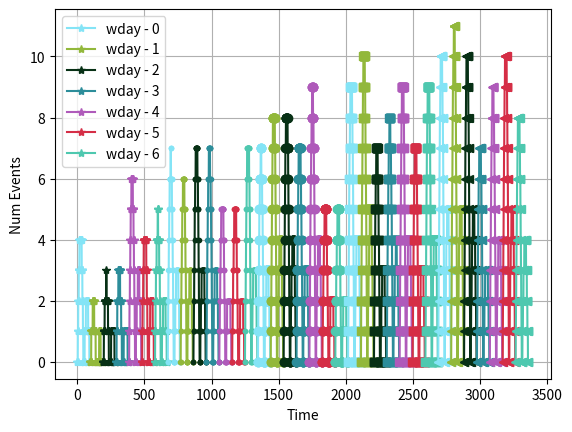

Generate this figure with matplotlib:
# mathematical imports -
import numpy as np
import scipy.stats as stats
# graphical imports -
from matplotlib import pyplot as plt
import seaborn as sns


def createProbabilityMatrix(inputMat):
    """

    :param inputMat: shape is [num_cases, num_time_steps, 1]
    :return:
    """
    num_events  = np.max(inputMat).astype(int)
    mat         = np.zeros([inputMat.shape[1], num_events+1])
    mat_out     = np.zeros_like(mat)
    cdf         = np.zeros(num_events+1)
    cdf_out     = np.zeros_like(mat_out)
    for t in range(inputMat.shape[1]):
        for i in range(inputMat.shape[0]):  # going through all the cases for time t
            temp          = inputMat[i, t, 0].astype(int)
            mat[t, temp] += 1
        mat_out[t, :] = mat[t, :]/np.sum(mat[t, :])
        for j in range(num_events+1):
            cdf[j] = np.sum(mat_out[t, 0:j + 1])
        cdf_out[t, :] = cdf
    return mat_out, cdf_out


def calcAverageResults(cdf_mat, timeIndexs):
    y_out = np.zeros([timeIndexs.size, 1])
    for t in timeIndexs:
        randNum = np.random.uniform(0, 1)
        # find how many events are happening at the same time
        cdf = cdf_mat[t, :].reshape(cdf_mat.shape[1])
        numEvents = np.searchsorted(cdf, randNum, side='left')
        numEvents = np.floor(numEvents).astype(int)
        y_out[t] = numEvents
    return y_out


# def main():
#     sigma       = 1.2
#     num_ticks   = 24*7
#     num_cases   = 10
#
#     mu          = 3
#     y_out       = np.zeros([num_cases, num_ticks, 1])
#     t = np.arange(0, num_ticks, 1).reshape(num_ticks, 1)
#     fig, ax = plt.subplots(1, 1)
#     fig1, ax1 = plt.subplots(1, 1)
#     for i in range(num_cases):
#         amp = np.random.normal(mu, sigma, 1)[0]
#         y     = np.abs(np.floor(amp*(np.sin(np.pi*t/(24)))))   # + 4*amp*(np.sin(2*t*np.pi/(24*7)))))
#         for j in range(num_ticks):
#             val = np.random.normal(y[j], sigma, 1)[0]
#             y_out[i, j, :] = y[j]
#         # ax.plot(t+(t[-1])*i, y, marker='.')
#         ax.plot(t+(t[-1])*i, y_out[i, :, :], marker='.')
#         ax1.plot(t, y_out[i, :, :])
#     ax.grid()
#     ax1.grid()
#     y_average = np.mean(y_out, 0).reshape(num_ticks, 1)
#     probMat, cdfMat = createProbabilityMatrix(y_out)
#     y_prob_out = calcAverageResults(cdfMat, t)
#     # ax1.plot(t, y_average, color='k', linewidth=2, linestyle='-')
#     ax1.plot(t, y_prob_out, color='k', linewidth=2, linestyle='--')
#     # for i in range(num_cases):
#         # ax.plot(t + (t[-1] * i), y_average, color='k', linewidth=2)
#         # ax.plot(t + (t[-1] * i), y_prob_out, color='k', linewidth=2)
#
#     plt.show()
#     return



def main():
    np.random.seed(101)
    num_ticks_per_day = 24*4
    num_days  = 7
    num_weeks = 5
    y_out     = np.zeros([num_ticks_per_day, num_days, num_weeks])
    color_plt = np.random.rand(3, 7)
    sigma     = 2
    start_mu  = 4
    m         = ['*', '.', 'o', 's', '<']
    time_axes = np.arange(0, num_ticks_per_day)
    for nweek in range(num_weeks):
        min_val = 1
        max_val = 5 + (nweek+1)*1.5
        mu = start_mu + (nweek+1)*1.5
        dist        = stats.truncnorm((min_val - mu) / sigma, (max_val - mu) / sigma, loc=mu, scale=sigma)
        amp_per_day = dist.rvs(num_days)  # np.random.normal(mu, sigma, num_days)
        for i in range(num_days):
            for j in range(num_ticks_per_day):
                if j<num_ticks_per_day*0.5:
                    y_out[j, i, nweek] = np.floor(np.abs(amp_per_day[i]*np.sin(2*np.pi*j/num_ticks_per_day)))
                else:
                    y_out[j, i, nweek] = np.floor(0.5*np.abs(amp_per_day[i] * np.sin(2 * np.pi * j / num_ticks_per_day)))
            if nweek == 0:
                plt.plot(time_axes + num_ticks_per_day*i + nweek*num_ticks_per_day*num_days, y_out[:, i, nweek],
                         marker = m[nweek], label='wday - '+str(i), color=color_plt[:, i])
            else:
                plt.plot(time_axes + num_ticks_per_day * i + nweek * num_ticks_per_day * num_days, y_out[:, i, nweek],
                         marker=m[nweek], color=color_plt[:, i])
    plt.grid()
    plt.legend()
    plt.xlabel('Time')
    plt.ylabel('Num Events')
    plt.show()





if __name__ == '__main__':
    main()
    print('Done.')